Run: headless pygame with SDL's dummy video driver; simulated clock (each Clock.tick advances the game by its frame time, no real sleeping); random seed 0; keys injected as events and as key.get_pressed() state; no mouse input.
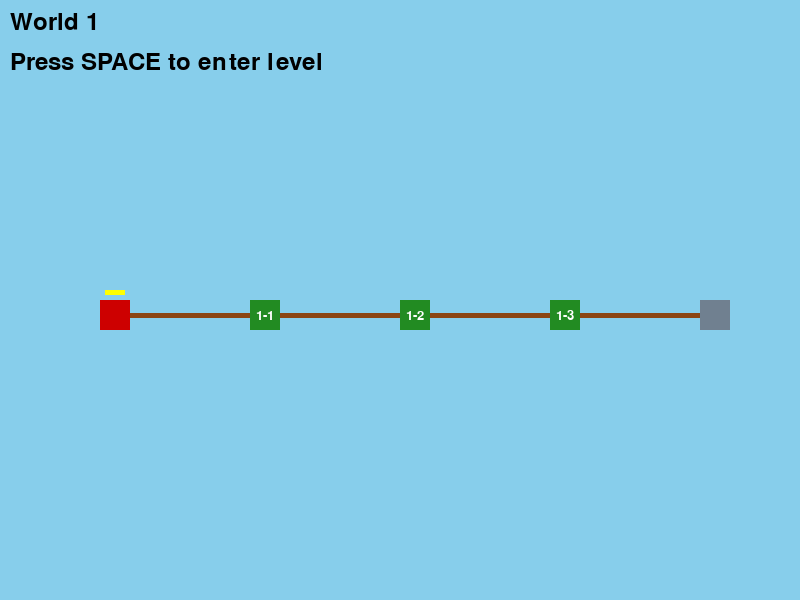
Frame 1 of 4 · flips 1–60 · no input
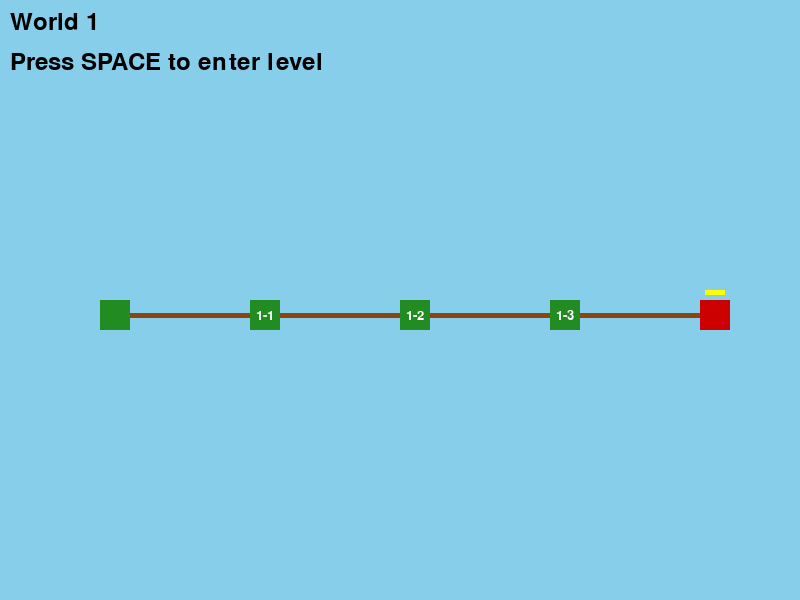
Frame 2 of 4 · flips 61–180 · tapped SPACE, RETURN · held RIGHT (→), D
Frame 3 of 4 · flips 181–300 · held DOWN (↓), S · screen unchanged from frame 2, image omitted
Frame 4 of 4 · flips 301–420 · held LEFT (←), A, UP (↑), W · screen same as frame 1, image omitted

The pygame program that drew these frames:

import pygame
import sys
import random

# SMB3 GBA Palette
PALETTE = {
    'sky_blue': (135, 206, 235),
    'grass_green': (34, 139, 34),
    'path_brown': (139, 69, 19),
    'mountain_gray': (192, 192, 192),
    'mario_red': (205, 0, 0),
    'castle_gray': (112, 128, 144),
    'cloud_white': (245, 245, 220),
    'highlight_yellow': (255, 255, 0),
    'black': (0, 0, 0),
    'white': (255, 255, 255)
}

# World 1 node positions (GBA layout)
WORLD_1_NODE_POSITIONS = [
    (100, 300),  # Start
    (250, 300),  # 1-1
    (400, 300),  # 1-2
    (550, 300),  # 1-3
    (700, 300),  # Castle
]

# Simplified level types based on SMB3
LEVEL_TYPES = {
    '1-1': {
        'theme': 'grassland',
        'length': 'short',
        'difficulty': 'easy',
        'features': ['basic_platforms', 'goombas', 'pipes']
    },
    '1-2': {
        'theme': 'underground',
        'length': 'medium',
        'difficulty': 'easy',
        'features': ['pipes', 'bricks', 'koopas']
    },
    '1-3': {
        'theme': 'sky',
        'length': 'long',
        'difficulty': 'medium',
        'features': ['clouds', 'platforms', 'piranha_plants']
    },
    'castle': {
        'theme': 'castle',
        'length': 'long',
        'difficulty': 'hard',
        'features': ['lava', 'fire_bars', 'bowser']
    }
}

class Node:
    def __init__(self, x, y, node_type, level_id):
        self.x = x
        self.y = y
        self.type = node_type  # 'start', 'level', 'castle'
        self.level_id = level_id
        self.rect = pygame.Rect(x, y, 30, 30)
        
    def draw(self, surface):
        if self.type == 'castle':
            color = PALETTE['castle_gray']
        else:
            color = PALETTE['grass_green']
        pygame.draw.rect(surface, color, self.rect)
        
        # Draw level ID if it's a level
        if self.type == 'level':
            font = pygame.font.Font(None, 20)
            text = font.render(self.level_id, True, PALETTE['white'])
            text_rect = text.get_rect(center=self.rect.center)
            surface.blit(text, text_rect)

class WorldMap:
    def __init__(self):
        self.nodes = [
            Node(100, 300, 'start', 'Start'),
            Node(250, 300, 'level', '1-1'),
            Node(400, 300, 'level', '1-2'),
            Node(550, 300, 'level', '1-3'),
            Node(700, 300, 'castle', 'Castle')
        ]
        self.paths = [(0, 1), (1, 2), (2, 3), (3, 4)]
        self.background = self.create_background()
        
    def create_background(self):
        surface = pygame.Surface((800, 600))
        surface.fill(PALETTE['sky_blue'])
        
        # Draw paths
        for start_idx, end_idx in self.paths:
            start = self.nodes[start_idx]
            end = self.nodes[end_idx]
            pygame.draw.line(surface, PALETTE['path_brown'],
                           (start.rect.centerx, start.rect.centery),
                           (end.rect.centerx, end.rect.centery), 5)
        
        # Draw nodes
        for node in self.nodes:
            node.draw(surface)
            
        return surface
    
    def get_node_at_pos(self, pos):
        for node in self.nodes:
            if node.rect.collidepoint(pos):
                return node
        return None

class Player:
    def __init__(self):
        self.size = 30
        self.reset_position()
        
    def reset_position(self):
        self.x = 100
        self.y = 300
        self.target_node = 0
        self.moving = False
        self.move_progress = 0.0
        self.rect = pygame.Rect(self.x, self.y, self.size, self.size)

    def update(self, world, keys):
        if not self.moving:
            direction = 0
            if keys[pygame.K_RIGHT] and self.target_node < len(world.nodes) - 1:
                direction = 1
            elif keys[pygame.K_LEFT] and self.target_node > 0:
                direction = -1
                
            if direction != 0:
                self.target_node += direction
                self.moving = True
                self.move_progress = 0.0

        if self.moving:
            start_node = world.nodes[self.target_node - (1 if self.move_progress < 0 else 0)]
            end_node = world.nodes[self.target_node]
            
            self.move_progress += 0.05
            if self.move_progress >= 1.0:
                self.move_progress = 1.0
                self.moving = False
                
            self.x = start_node.x + (end_node.x - start_node.x) * self.move_progress
            self.y = start_node.y + (end_node.y - start_node.y) * self.move_progress
            self.rect.x = self.x
            self.rect.y = self.y

    def draw(self, surface):
        pygame.draw.rect(surface, PALETTE['mario_red'], self.rect)
        # Draw Mario's hat
        hat_rect = pygame.Rect(self.rect.x + 5, self.rect.y - 10, 20, 5)
        pygame.draw.rect(surface, PALETTE['highlight_yellow'], hat_rect)

class LevelGenerator:
    @staticmethod
    def generate_level(level_id):
        """Generate a simplified level based on SMB3 level types"""
        level_data = LEVEL_TYPES.get(level_id, {
            'theme': 'grassland',
            'length': 'short',
            'difficulty': 'easy',
            'features': ['basic_platforms']
        })
        
        # Create a surface for the level
        level_surface = pygame.Surface((800, 600))
        
        # Set background based on theme
        if level_data['theme'] == 'grassland':
            level_surface.fill(PALETTE['sky_blue'])
            # Draw ground
            pygame.draw.rect(level_surface, PALETTE['grass_green'], (0, 500, 800, 100))
        elif level_data['theme'] == 'underground':
            level_surface.fill(PALETTE['black'])
            # Draw ceiling and floor
            pygame.draw.rect(level_surface, PALETTE['path_brown'], (0, 0, 800, 50))
            pygame.draw.rect(level_surface, PALETTE['path_brown'], (0, 550, 800, 50))
        elif level_data['theme'] == 'sky':
            level_surface.fill(PALETTE['sky_blue'])
            # Draw clouds
            for i in range(5):
                x = random.randint(50, 700)
                y = random.randint(100, 400)
                pygame.draw.ellipse(level_surface, PALETTE['cloud_white'], (x, y, 100, 50))
        elif level_data['theme'] == 'castle':
            level_surface.fill(PALETTE['castle_gray'])
            # Draw bricks
            for i in range(10):
                x = random.randint(50, 700)
                y = random.randint(100, 500)
                pygame.draw.rect(level_surface, PALETTE['mountain_gray'], (x, y, 40, 20))
        
        # Add level info text
        font = pygame.font.Font(None, 36)
        title = font.render(f"Level {level_id}", True, PALETTE['white'])
        theme = font.render(f"Theme: {level_data['theme']}", True, PALETTE['white'])
        features = font.render(f"Features: {', '.join(level_data['features'])}", True, PALETTE['white'])
        
        level_surface.blit(title, (50, 50))
        level_surface.blit(theme, (50, 100))
        level_surface.blit(features, (50, 150))
        
        # Add "Press ESC to return" text
        return_text = font.render("Press ESC to return to world map", True, PALETTE['white'])
        level_surface.blit(return_text, (50, 550))
        
        return level_surface

class GameState:
    WORLD_MAP = 0
    LEVEL = 1

def main():
    pygame.init()
    pygame.display.set_caption("Super Mario Bros 3 - World 1")
    screen = pygame.display.set_mode((800, 600))
    clock = pygame.time.Clock()
    font = pygame.font.Font(None, 36)
    
    world_map = WorldMap()
    player = Player()
    current_state = GameState.WORLD_MAP
    current_level = None
    
    while True:
        for event in pygame.event.get():
            if event.type == pygame.QUIT:
                pygame.quit()
                sys.exit()
                
            if event.type == pygame.KEYDOWN:
                if event.key == pygame.K_ESCAPE and current_state == GameState.LEVEL:
                    current_state = GameState.WORLD_MAP
                
                if event.key == pygame.K_SPACE and current_state == GameState.WORLD_MAP:
                    # Check if player is on a node
                    for node in world_map.nodes:
                        if player.rect.colliderect(node.rect):
                            if node.type == 'level' or node.type == 'castle':
                                current_level = LevelGenerator.generate_level(node.level_id)
                                current_state = GameState.LEVEL
                            break
        
        keys = pygame.key.get_pressed()
        
        if current_state == GameState.WORLD_MAP:
            player.update(world_map, keys)
            screen.blit(world_map.background, (0, 0))
            player.draw(screen)
            
            # Draw UI
            world_text = font.render("World 1", True, PALETTE['black'])
            help_text = font.render("Press SPACE to enter level", True, PALETTE['black'])
            screen.blit(world_text, (10, 10))
            screen.blit(help_text, (10, 50))
            
        elif current_state == GameState.LEVEL:
            screen.blit(current_level, (0, 0))
        
        pygame.display.flip()
        clock.tick(60)

if __name__ == "__main__":
    main()
